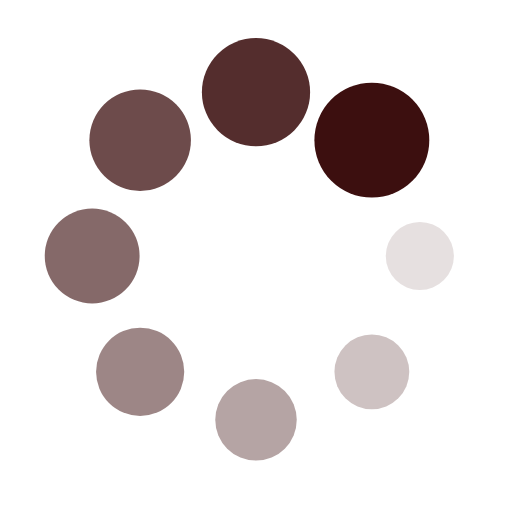
t = 0.00 s
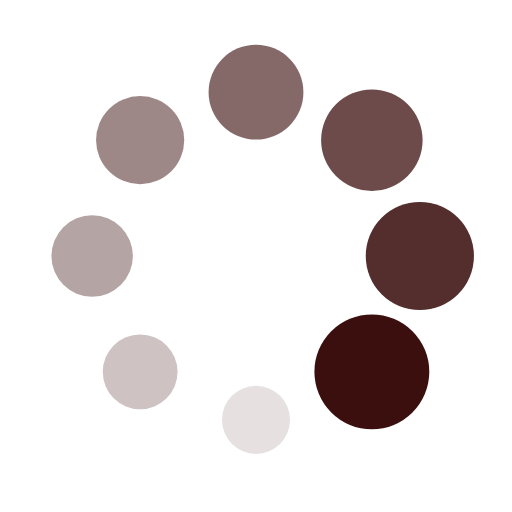
t = 0.23 s
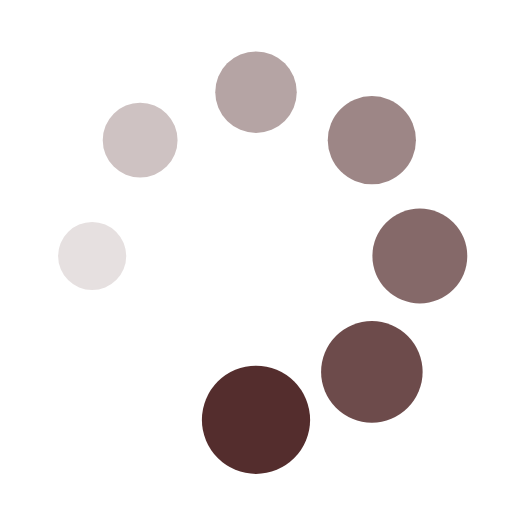
t = 0.47 s
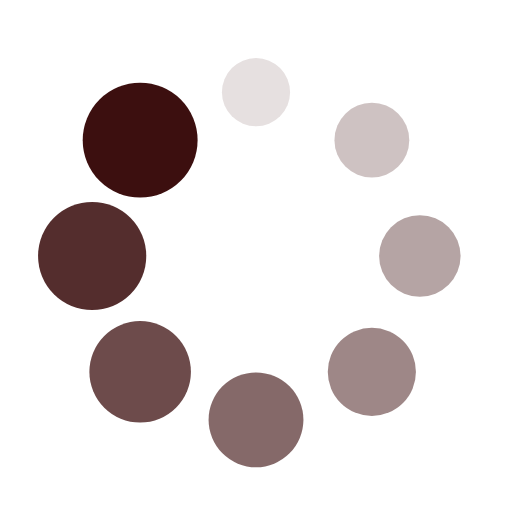
t = 0.70 s

The animated SVG that drew these frames (rendered in a browser with its animation timeline set to each time). Animation: 16 SMIL elements (animate=8,animateTransform=8); one cycle of 0.94 s, repeats indefinitely.

<?xml version="1.0" encoding="utf-8"?>
<svg xmlns="http://www.w3.org/2000/svg" xmlns:xlink="http://www.w3.org/1999/xlink" style="margin: auto; background: none; display: block; shape-rendering: auto;" width="71px" height="71px" viewBox="0 0 100 100" preserveAspectRatio="xMidYMid">
<g transform="translate(82,50)">
<g transform="rotate(0)">
<circle cx="0" cy="0" r="6" fill="#3c0f0f" fill-opacity="1">
  <animateTransform attributeName="transform" type="scale" begin="-0.8177570093457943s" values="1.87 1.87;1 1" keyTimes="0;1" dur="0.9345794392523364s" repeatCount="indefinite"></animateTransform>
  <animate attributeName="fill-opacity" keyTimes="0;1" dur="0.9345794392523364s" repeatCount="indefinite" values="1;0" begin="-0.8177570093457943s"></animate>
</circle>
</g>
</g><g transform="translate(72.62741699796952,72.62741699796952)">
<g transform="rotate(45)">
<circle cx="0" cy="0" r="6" fill="#3c0f0f" fill-opacity="0.875">
  <animateTransform attributeName="transform" type="scale" begin="-0.7009345794392523s" values="1.87 1.87;1 1" keyTimes="0;1" dur="0.9345794392523364s" repeatCount="indefinite"></animateTransform>
  <animate attributeName="fill-opacity" keyTimes="0;1" dur="0.9345794392523364s" repeatCount="indefinite" values="1;0" begin="-0.7009345794392523s"></animate>
</circle>
</g>
</g><g transform="translate(50,82)">
<g transform="rotate(90)">
<circle cx="0" cy="0" r="6" fill="#3c0f0f" fill-opacity="0.75">
  <animateTransform attributeName="transform" type="scale" begin="-0.5841121495327103s" values="1.87 1.87;1 1" keyTimes="0;1" dur="0.9345794392523364s" repeatCount="indefinite"></animateTransform>
  <animate attributeName="fill-opacity" keyTimes="0;1" dur="0.9345794392523364s" repeatCount="indefinite" values="1;0" begin="-0.5841121495327103s"></animate>
</circle>
</g>
</g><g transform="translate(27.37258300203048,72.62741699796952)">
<g transform="rotate(135)">
<circle cx="0" cy="0" r="6" fill="#3c0f0f" fill-opacity="0.625">
  <animateTransform attributeName="transform" type="scale" begin="-0.4672897196261682s" values="1.87 1.87;1 1" keyTimes="0;1" dur="0.9345794392523364s" repeatCount="indefinite"></animateTransform>
  <animate attributeName="fill-opacity" keyTimes="0;1" dur="0.9345794392523364s" repeatCount="indefinite" values="1;0" begin="-0.4672897196261682s"></animate>
</circle>
</g>
</g><g transform="translate(18,50.00000000000001)">
<g transform="rotate(180)">
<circle cx="0" cy="0" r="6" fill="#3c0f0f" fill-opacity="0.5">
  <animateTransform attributeName="transform" type="scale" begin="-0.35046728971962615s" values="1.87 1.87;1 1" keyTimes="0;1" dur="0.9345794392523364s" repeatCount="indefinite"></animateTransform>
  <animate attributeName="fill-opacity" keyTimes="0;1" dur="0.9345794392523364s" repeatCount="indefinite" values="1;0" begin="-0.35046728971962615s"></animate>
</circle>
</g>
</g><g transform="translate(27.372583002030474,27.37258300203048)">
<g transform="rotate(225)">
<circle cx="0" cy="0" r="6" fill="#3c0f0f" fill-opacity="0.375">
  <animateTransform attributeName="transform" type="scale" begin="-0.2336448598130841s" values="1.87 1.87;1 1" keyTimes="0;1" dur="0.9345794392523364s" repeatCount="indefinite"></animateTransform>
  <animate attributeName="fill-opacity" keyTimes="0;1" dur="0.9345794392523364s" repeatCount="indefinite" values="1;0" begin="-0.2336448598130841s"></animate>
</circle>
</g>
</g><g transform="translate(49.99999999999999,18)">
<g transform="rotate(270)">
<circle cx="0" cy="0" r="6" fill="#3c0f0f" fill-opacity="0.25">
  <animateTransform attributeName="transform" type="scale" begin="-0.11682242990654206s" values="1.87 1.87;1 1" keyTimes="0;1" dur="0.9345794392523364s" repeatCount="indefinite"></animateTransform>
  <animate attributeName="fill-opacity" keyTimes="0;1" dur="0.9345794392523364s" repeatCount="indefinite" values="1;0" begin="-0.11682242990654206s"></animate>
</circle>
</g>
</g><g transform="translate(72.62741699796952,27.372583002030474)">
<g transform="rotate(315)">
<circle cx="0" cy="0" r="6" fill="#3c0f0f" fill-opacity="0.125">
  <animateTransform attributeName="transform" type="scale" begin="0s" values="1.87 1.87;1 1" keyTimes="0;1" dur="0.9345794392523364s" repeatCount="indefinite"></animateTransform>
  <animate attributeName="fill-opacity" keyTimes="0;1" dur="0.9345794392523364s" repeatCount="indefinite" values="1;0" begin="0s"></animate>
</circle>
</g>
</g>
<!-- [ldio] generated by https://loading.io/ --></svg>
